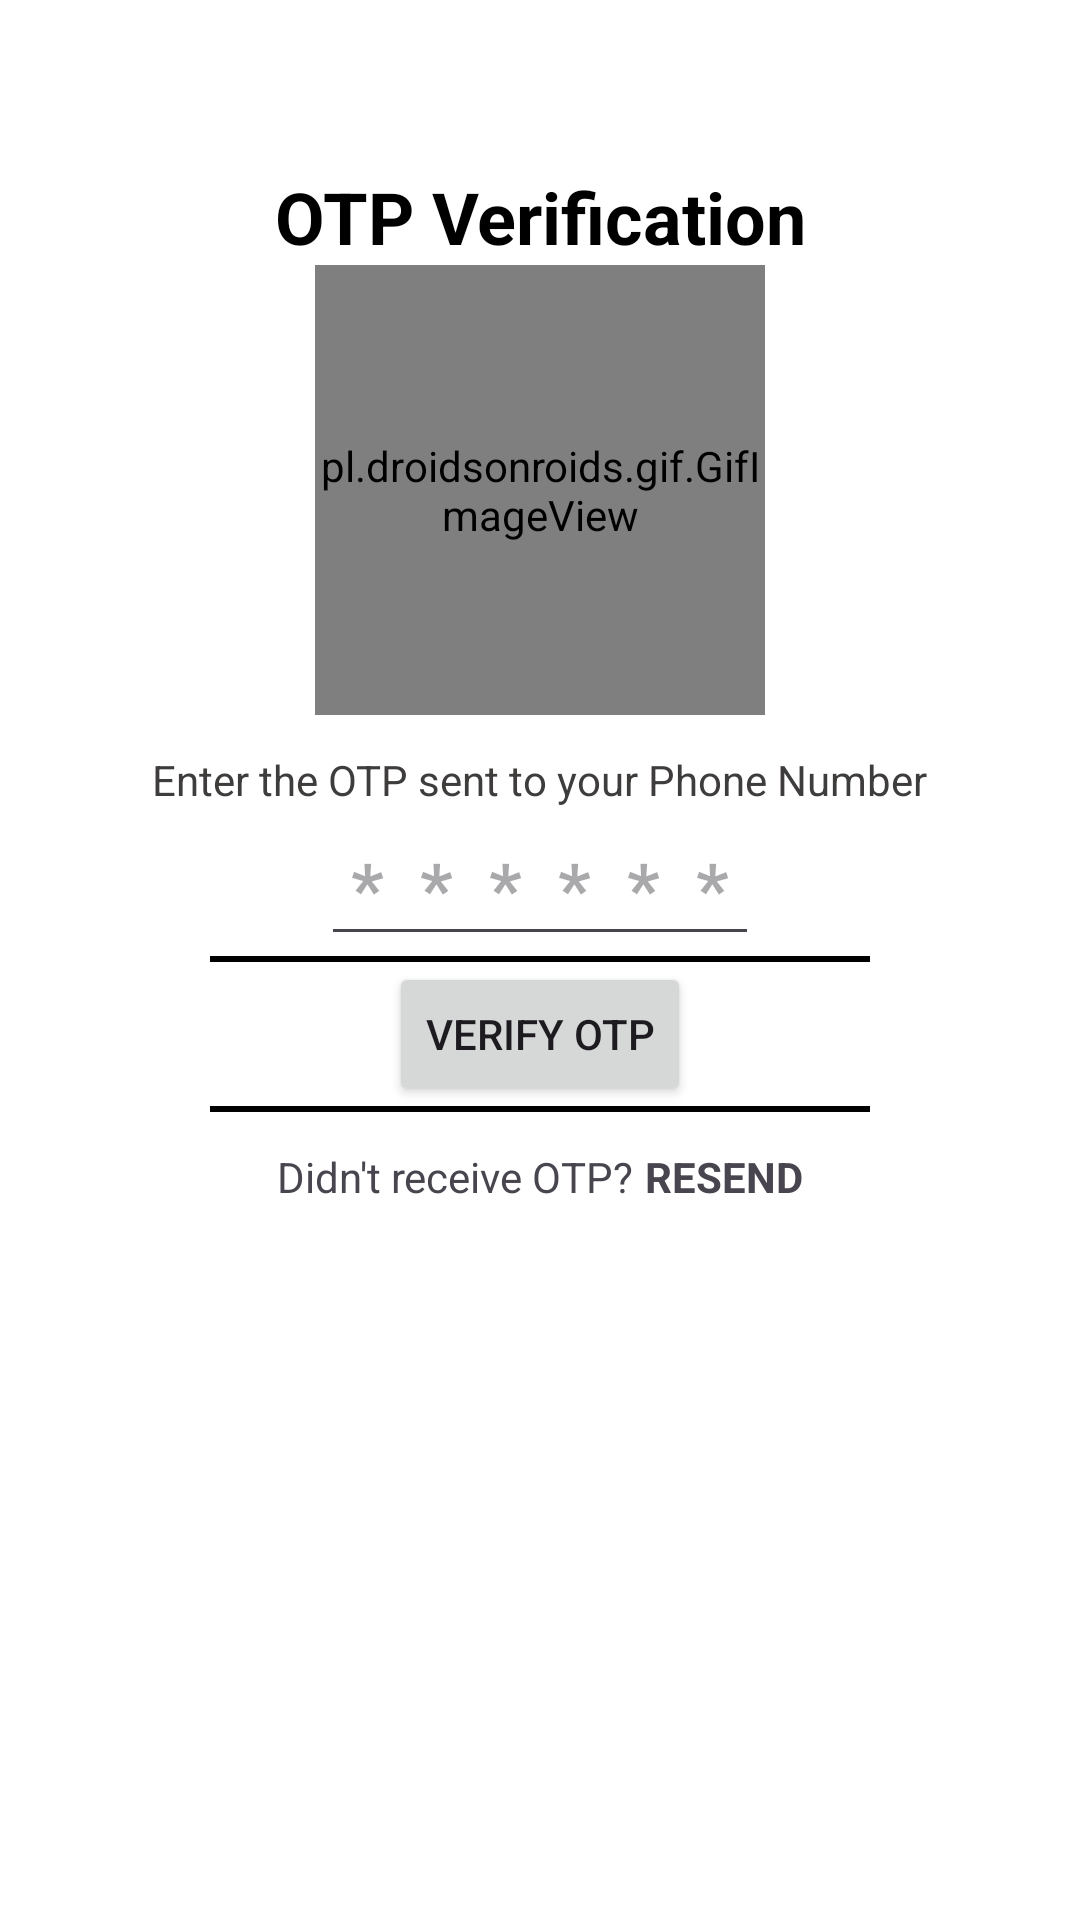

Reconstruct the res/layout file that produces this screen, plus the resources it refers to.
<!-- AndroidManifest.xml: application theme Theme.MachineTestTask -->
<!-- res/layout/activity_otp_verification.xml -->
<LinearLayout
    xmlns:android="http://schemas.android.com/apk/res/android"
    xmlns:app="http://schemas.android.com/apk/res-auto"
    xmlns:tools="http://schemas.android.com/tools"
    android:layout_width="match_parent"
    android:background="#FFFFFF"
    android:orientation="vertical"
    android:layout_height="match_parent"
    tools:context=".OtpVerificationActivity">

    <TextView
        android:layout_width="wrap_content"
        android:layout_height="wrap_content"
        android:text="OTP Verification"
        android:gravity="center"
        android:textColor="#000000"
        android:layout_gravity="center"
        android:layout_marginTop="56dp"
        android:textSize="24sp"
        android:textStyle="bold"/>

    <pl.droidsonroids.gif.GifImageView
        android:layout_width="150dp"
        android:layout_height="150dp"
        android:layout_gravity="center"
        android:src="@drawable/otp"/>

    <TextView
        android:layout_width="wrap_content"
        android:layout_height="wrap_content"
        android:text="@string/enter_the_otp_sent_to_your_phone_number"
        android:gravity="center"
        android:textColor="#FF3F3C3C"
        android:layout_marginTop="12dp"
        android:layout_gravity="center" />

    <LinearLayout
        android:id="@+id/otpInput"
        android:layout_width="match_parent"
        android:layout_height="wrap_content"
        android:gravity="center"
        android:orientation="horizontal">

        <EditText
            android:id="@+id/inputCode"
            android:layout_width="wrap_content"
            android:layout_height="wrap_content"
            android:layout_gravity="center"
            android:inputType="number"
            android:hint="******"
            android:textStyle="bold"
            android:textColor="@color/black"
            android:textSize="24sp"
            android:paddingStart="4dp"
            android:autofillHints="oneTimeCode"
            android:paddingEnd="4dp"
            android:letterSpacing="0.5"
            android:textAlignment="center"/>


    </LinearLayout>

    <View
        android:layout_width="match_parent"
        android:layout_height="2dp"
        android:layout_marginStart="70dp"
        android:layout_marginEnd="70dp"
        android:background="@color/black"/>

    <androidx.constraintlayout.widget.ConstraintLayout
        android:layout_width="match_parent"
        android:layout_height="wrap_content">

        <Button
            android:id="@+id/buttonVerifyOtp"
            android:layout_width="wrap_content"
            android:layout_height="wrap_content"
            android:gravity="center"
            android:text="@string/verify_otp"
            app:layout_constraintBottom_toBottomOf="parent"
            app:layout_constraintEnd_toEndOf="parent"
            app:layout_constraintStart_toStartOf="parent"
            app:layout_constraintTop_toTopOf="parent" />

        <ProgressBar
            android:id="@+id/progressVerifyOtp"
            android:layout_width="wrap_content"
            android:layout_height="wrap_content"
            android:gravity="center"
            android:visibility="gone"
            app:layout_constraintBottom_toBottomOf="parent"
            app:layout_constraintEnd_toEndOf="parent"
            app:layout_constraintStart_toStartOf="parent"
            app:layout_constraintTop_toTopOf="parent" />

    </androidx.constraintlayout.widget.ConstraintLayout>

    <View
        android:layout_width="match_parent"
        android:layout_height="2dp"
        android:layout_marginStart="70dp"
        android:layout_marginEnd="70dp"
        android:background="@color/black"/>

    <LinearLayout
        android:layout_width="wrap_content"
        android:layout_height="wrap_content"
        android:orientation="horizontal"
        android:layout_marginTop="12dp"
        android:layout_gravity="center">

        <TextView
            android:layout_width="wrap_content"
            android:layout_height="wrap_content"
            android:layout_gravity="center"
            android:text="Didn't receive OTP?"
            android:textSize="14sp"/>

        <TextView
            android:id="@+id/textViewResendOtp"
            android:layout_width="wrap_content"
            android:layout_height="wrap_content"
            android:layout_gravity="center"
            android:text="RESEND"
            android:layout_marginStart="4dp"
            android:textStyle="bold"
            android:textSize="14sp"/>

    </LinearLayout>

</LinearLayout>
<!-- resources referenced by this layout -->
<resources>
  <string name="enter_the_otp_sent_to_your_phone_number">Enter the OTP sent to your Phone Number</string>
  <string name="verify_otp">VERIFY OTP</string>
  <style name="Theme.MachineTestTask" parent="Base.Theme.MachineTestTask" />
  <style name="Base.Theme.MachineTestTask" parent="Theme.Material3.DayNight.NoActionBar">
          
          
      </style>
  <!-- not gathered from this repository: default colours our renderer supplied (Android Studio template values) -->
  <color name="black">#FF000000</color>
</resources>
